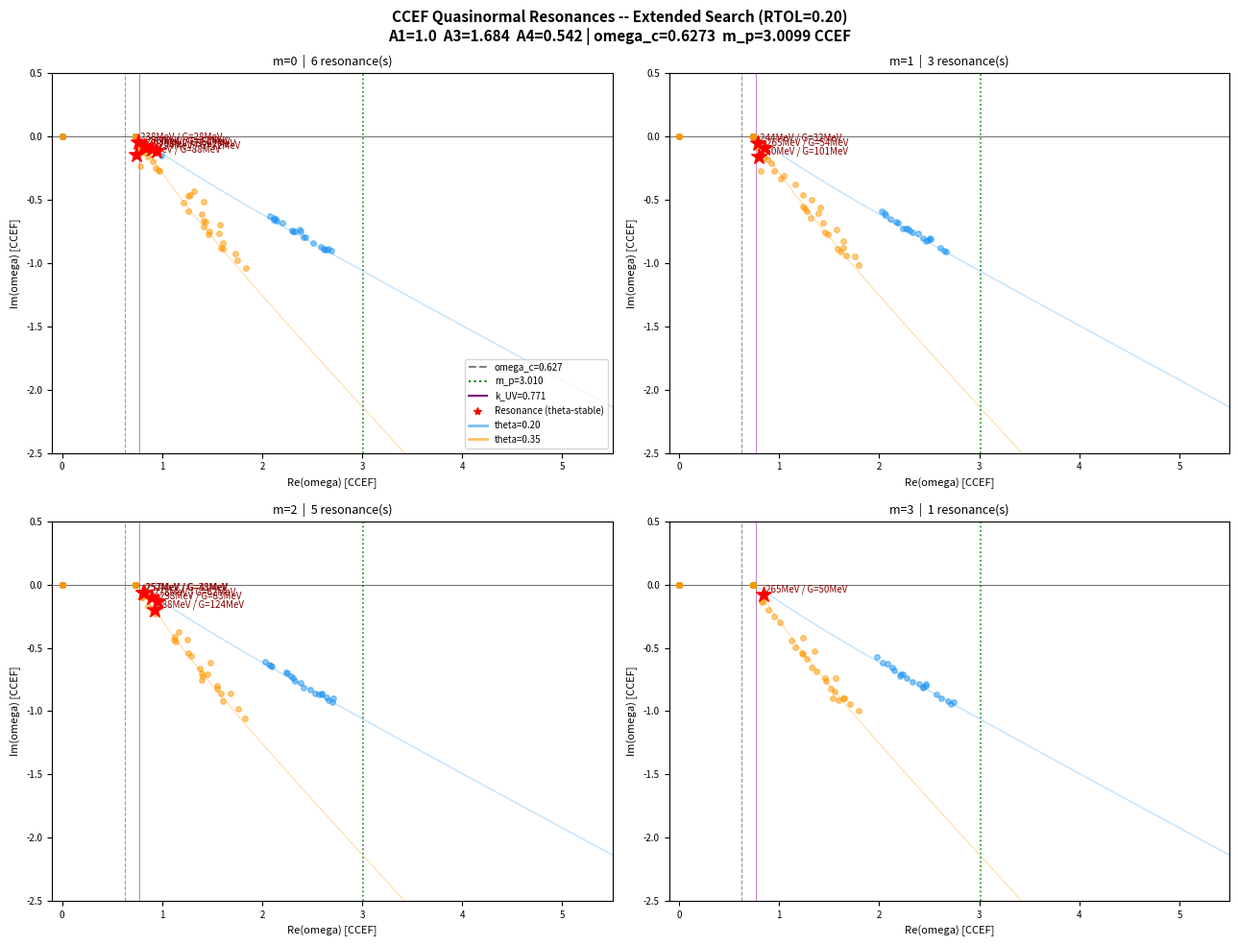

The script that saved this image: (Note: this script raises an exception after producing the figure.)
"""
ccef_resonance_wide.py -- Extended quasinormal resonance search
Extends ccef_resonance.py with:
  - Dense sigma grid near proton mass (m_p^2 = 9.06 CCEF^2)
  - RTOL = 0.20 CCEF^2 (was 0.08)
  - Two theta values with wider separation for cleaner stability test
  - Sectors m = 0..3

Fixed-point parameters (LOCKED): A1=1.000, A3=1.684, A4=0.542
"""

import numpy as np
import scipy.sparse as sp
import scipy.sparse.linalg as spla
import matplotlib
matplotlib.use('Agg')
import matplotlib.pyplot as plt
from matplotlib.lines import Line2D
import warnings

# ---- Fixed-point parameters (LOCKED) ---------------------------------------
A1, A3, A4 = 1.000, 1.684, 0.542
E0       = 311.73
omega_c  = np.sqrt(A4 - A1**2 / (4*A3))
m_p_ccef = 938.272 / E0
k_UV     = np.sqrt(A1 / A3)
k_IR     = np.sqrt(A4 / A1)
wp2      = m_p_ccef**2          # ~9.06 CCEF^2

print(f"omega_c  = {omega_c:.4f} CCEF = {omega_c*E0:.1f} MeV")
print(f"m_p      = {m_p_ccef:.4f} CCEF = {m_p_ccef*E0:.1f} MeV  (target)")
print(f"k_UV     = {k_UV:.4f} CCEF^-1 = {k_UV*E0:.1f} MeV")
print(f"m_p^2    = {wp2:.3f} CCEF^2")
print()

# ---- Grid ------------------------------------------------------------------
NR, NZ     = 46, 78
RMAX, ZMAX = 16., 14.
dr = RMAX / (NR - 1)
dz = 2*ZMAX / (NZ - 1)
rho_1d = np.linspace(0, RMAX, NR)
z_1d   = np.linspace(-ZMAX, ZMAX, NZ)
RHO, Z = np.meshgrid(rho_1d, z_1d, indexing='ij')
N = NR * NZ

# ---- Hopf profile ----------------------------------------------------------
R_EFF, R_TUBE = 5.0, 2.8
r_tor = np.sqrt((RHO - R_EFF)**2 + Z**2)
Theta = np.pi * np.exp(-r_tor**2 / R_TUBE**2)
sinT  = np.sin(Theta)

# ---- Build Delta_m (real, vectorised) --------------------------------------
def build_Dm(m):
    ii, jj = np.meshgrid(np.arange(1, NR-1), np.arange(1, NZ-1), indexing='ij')
    ii = ii.ravel().astype(np.int64)
    jj = jj.ravel().astype(np.int64)
    idx  = ii * NZ + jj
    rho  = np.maximum(rho_1d[ii], 1e-8)
    n    = len(idx)
    rows, cols, data = [], [], []
    # d^2/drho^2
    rows.append(np.tile(idx, 3))
    cols.append(np.concatenate([(ii-1)*NZ+jj, idx, (ii+1)*NZ+jj]))
    data.append(np.concatenate([np.full(n,1/dr**2), np.full(n,-2/dr**2), np.full(n,1/dr**2)]))
    # (1/rho) d/drho
    rows.append(np.tile(idx, 2))
    cols.append(np.concatenate([(ii-1)*NZ+jj, (ii+1)*NZ+jj]))
    data.append(np.concatenate([-1/(2*rho*dr), 1/(2*rho*dr)]))
    # d^2/dz^2
    rows.append(np.tile(idx, 3))
    cols.append(np.concatenate([ii*NZ+(jj-1), idx, ii*NZ+(jj+1)]))
    data.append(np.concatenate([np.full(n,1/dz**2), np.full(n,-2/dz**2), np.full(n,1/dz**2)]))
    # -m^2/rho^2
    if m:
        rows.append(idx); cols.append(idx)
        data.append(-float(m)**2 / rho**2)
    # Boundary: zero rows (Dirichlet)
    bnd = np.concatenate([np.arange(NZ, dtype=np.int64),
                          np.arange((NR-1)*NZ, NR*NZ, dtype=np.int64),
                          np.arange(1, NR-1)*NZ,
                          np.arange(1, NR-1)*NZ + (NZ-1)])
    rows.append(bnd); cols.append(bnd); data.append(np.zeros(len(bnd)))
    return sp.csr_matrix(
        (np.concatenate(data), (np.concatenate(rows), np.concatenate(cols))),
        shape=(N, N), dtype=float)

# ---- Self-consistent V_bg --------------------------------------------------
print("Computing V_bg ...")
D1 = build_Dm(1)
sT = sinT.ravel()
l1 = D1 @ sT;  l2 = D1 @ l1
denom = np.where(np.abs(sT) > 8e-3, sT, np.nan)
with np.errstate(invalid='ignore', divide='ignore'):
    Vbg = np.where(np.isfinite(denom), (A1*l1 - A3*l2)/denom, A4)
Vbg = np.clip(Vbg, -2*A4, 4*A4)
Vbg_sp = sp.diags(Vbg, format='csr')
print(f"  V_bg range [{Vbg.min():.3f}, {Vbg.max():.3f}]")

# ---- Precompute Dm and Dm2 for each sector (expensive, do once) ------------
print("Precomputing Dm and Dm2 for m=0..3 ...")
Dm_cache  = {}
Dm2_cache = {}
for m in [0, 1, 2, 3]:
    Dm_cache[m]  = build_Dm(m)
    Dm2_cache[m] = Dm_cache[m] @ Dm_cache[m]
    print(f"  m={m} done")

# ---- Complex-scaled L_m(theta) using cached matrices -----------------------
def make_Lm(m, theta):
    p2 = np.exp(-2j * theta)
    p4 = np.exp(-4j * theta)
    return (A3*p4*Dm2_cache[m].astype(complex)
            - A1*p2*Dm_cache[m].astype(complex)
            + Vbg_sp.astype(complex))

# ---- Sigma grid ------------------------------------------------------------
# Dense near m_p^2; keep threshold and intermediate coverage
sigma_targets = [
    omega_c**2 + 0.05j,   # threshold band (previous run found 237-246 MeV here)
    wp2        + 0.50j,   # proton mass scale: the new target
]

THETAS = [0.20, 0.35]
M_VALS = [0, 1, 2, 3]
N_EIG  = 20    # more per sigma since we have only 2 sigmas
RTOL   = 0.20

# ---- Eigenvalue sweep ------------------------------------------------------
all_lam = {m: {th: [] for th in THETAS} for m in M_VALS}

for m in M_VALS:
    print(f"\n-- Sector m={m} --")
    for theta in THETAS:
        print(f"  theta={theta:.2f}", end="", flush=True)
        Lm = make_Lm(m, theta)
        collected = []
        for sigma in sigma_targets:
            try:
                with warnings.catch_warnings():
                    warnings.simplefilter('ignore')
                    vals, _ = spla.eigs(Lm, k=N_EIG, sigma=sigma,
                                        which='LM', tol=1e-7, maxiter=5000)
                collected.append(vals)
            except Exception:
                pass
        total = sum(len(c) for c in collected)
        print(f"  -> {total} eigs across {len(sigma_targets)} sigmas")
        if collected:
            all_lam[m][theta] = np.concatenate(collected)

# ---- omega = sqrt(lambda), Re > 0 -----------------------------------------
def to_omega(lam):
    om = np.sqrt(np.asarray(lam, dtype=complex))
    return np.where(np.real(om) < 0, -om, om)

# ---- Deduplicate (cluster within tol) -------------------------------------
def deduplicate(arr, tol=0.015):
    if len(arr) == 0:
        return np.array([], dtype=complex)
    used = np.zeros(len(arr), bool)
    keep = []
    for i, v in enumerate(arr):
        if used[i]:
            continue
        near = np.abs(arr - v) < tol
        keep.append(arr[near].mean())
        used[near] = True
    return np.array(keep)

# ---- Find resonances: theta-stable, Im(lambda)<0, Re(lambda)>0 ------------
resonances = {}
for m in M_VALS:
    sets = [all_lam[m][th] for th in THETAS if len(all_lam[m][th]) > 0]
    if len(sets) < 2:
        resonances[m] = np.array([], dtype=complex)
        continue
    cands = sets[0]
    for other in sets[1:]:
        stable = []
        for v in cands:
            if len(other) > 0 and np.min(np.abs(other - v)) < RTOL:
                stable.append(v)
        cands = np.array(stable, dtype=complex)
    if len(cands):
        mask = (np.imag(cands) < -0.001) & (np.real(cands) > 0.0)
        resonances[m] = deduplicate(cands[mask])
    else:
        resonances[m] = np.array([], dtype=complex)

# ---- Plot ------------------------------------------------------------------
fig, axes = plt.subplots(2, 2, figsize=(13, 10))
fig.suptitle(
    'CCEF Quasinormal Resonances -- Extended Search (RTOL=0.20)\n'
    f'A1={A1}  A3={A3}  A4={A4} | omega_c={omega_c:.4f}  m_p={m_p_ccef:.4f} CCEF',
    fontsize=11, fontweight='bold')

th_colors = {0.20: '#2196F3', 0.35: '#FF9800'}

for ax, m in zip(axes.ravel(), M_VALS):
    # Theoretical continuum curves
    k_arr = np.linspace(0, 4.0, 300)
    for theta in THETAS:
        lam_c = A4 + A1*k_arr**2*np.exp(-2j*theta) + A3*k_arr**4*np.exp(-4j*theta)
        om_c  = to_omega(lam_c)
        ax.plot(np.real(om_c), np.imag(om_c),
                color=th_colors[theta], lw=1.0, alpha=0.28)
    # Numerical eigenvalues
    for theta in THETAS:
        lam = all_lam[m][theta]
        if len(lam) == 0:
            continue
        om = to_omega(lam)
        mask = (np.real(om) > -0.1) & (np.imag(om) < 0.4) & (np.real(om) < 6.0)
        ax.scatter(np.real(om[mask]), np.imag(om[mask]),
                   s=16, alpha=0.50, color=th_colors[theta], zorder=3)
    # Resonances
    res = resonances[m]
    if len(res):
        om_r = to_omega(res)
        ax.scatter(np.real(om_r), np.imag(om_r), s=140, marker='*',
                   color='red', zorder=7)
        for om in sorted(om_r, key=np.real):
            ax.annotate(
                f' {np.real(om)*E0:.0f}MeV / G={-2*np.imag(om)*E0:.0f}MeV',
                xy=(np.real(om), np.imag(om)),
                fontsize=7, color='darkred', va='bottom')
    # Reference lines
    ax.axvline(omega_c,  ls='--', color='gray',   lw=0.8, alpha=0.8)
    ax.axvline(m_p_ccef, ls=':',  color='green',  lw=1.2, alpha=0.9)
    ax.axvline(k_UV,     ls='-',  color='purple', lw=0.7, alpha=0.5)
    ax.axhline(0, color='k', lw=0.4)
    ax.set_xlabel('Re(omega) [CCEF]', fontsize=8)
    ax.set_ylabel('Im(omega) [CCEF]', fontsize=8)
    ax.set_title(f'm={m}  |  {len(res)} resonance(s)', fontsize=9)
    ax.set_xlim(-0.1, 5.5)
    ax.set_ylim(-2.5, 0.5)
    ax.tick_params(labelsize=7)

handles = [
    Line2D([0],[0], color='gray',   ls='--', label=f'omega_c={omega_c:.3f}'),
    Line2D([0],[0], color='green',  ls=':',  label=f'm_p={m_p_ccef:.3f}'),
    Line2D([0],[0], color='purple', ls='-',  label=f'k_UV={k_UV:.3f}'),
    Line2D([0],[0], marker='*', color='red', ls='none', label='Resonance (theta-stable)'),
    Line2D([0],[0], color=th_colors[0.20], lw=2, alpha=0.6, label='theta=0.20'),
    Line2D([0],[0], color=th_colors[0.35], lw=2, alpha=0.6, label='theta=0.35'),
]
axes[0,0].legend(handles=handles, fontsize=7, loc='lower right')

plt.tight_layout()
out = '/sessions/elegant-great-hypatia/mnt/outputs/ccef_resonance_wide.png'
plt.savefig(out, dpi=150, bbox_inches='tight')
plt.close()
print(f"\n  Saved {out}")

# ---- Report ----------------------------------------------------------------
print()
print('='*64)
print('CCEF RESONANCES -- Extended Search (RTOL=0.20)')
print('='*64)
print(f'sigma grid : {len(sigma_targets)} targets, m_p^2={wp2:.2f} CCEF^2 included')
print(f'theta      : {THETAS}  N_EIG={N_EIG}  RTOL={RTOL}')
print(f'omega_c    : {omega_c:.4f} CCEF = {omega_c*E0:.1f} MeV')
print(f'k_UV       : {k_UV:.4f} CCEF = {k_UV*E0:.1f} MeV')
print(f'm_p target : {m_p_ccef:.4f} CCEF = {m_p_ccef*E0:.1f} MeV')
print()

all_res_list = []
for m in M_VALS:
    res = resonances[m]
    print(f'Sector m={m}: {len(res)} resonance(s)')
    if len(res):
        for om in sorted(to_omega(res), key=np.real):
            mass  = np.real(om)*E0
            width = -2*np.imag(om)*E0
            rp    = np.real(om)/m_p_ccef
            rk    = np.real(om)/k_UV
            rc    = np.real(om)/omega_c
            tag = ''
            if abs(mass - 938.3) < 100:
                tag = '  *** NEAR PROTON ***'
            elif abs(mass - 240) < 30:
                tag = '  <- k_UV scale (threshold resonance)'
            all_res_list.append((m, np.real(om), np.imag(om), mass, width))
            print(f'  omega_res = {np.real(om):.4f} - {abs(np.imag(om)):.4f}i CCEF')
            print(f'  m_res     = {mass:.1f} MeV    Gamma={width:.1f} MeV    Gamma/m={width/mass*100:.1f}%{tag}')
            print(f'  omega/k_UV={rk:.4f}  omega/omega_c={rc:.4f}  omega/m_p={rp:.4f}')
            print()

if all_res_list:
    print('-'*50)
    print('Summary table:')
    print(f'  {"m":>2}  {"m_res(MeV)":>12}  {"Gamma(MeV)":>11}  {"omega/m_p":>10}  {"omega/k_UV":>10}')
    for m, om_re, om_im, mass, width in sorted(all_res_list, key=lambda x: x[1]):
        print(f'  {m:>2}  {mass:>12.1f}  {width:>11.1f}  {om_re/m_p_ccef:>10.4f}  {om_re/k_UV:>10.4f}')
    # Check: anything near m_p?
    near_mp = [x for x in all_res_list if abs(x[3]-938.3) < 100]
    print()
    if near_mp:
        print(f'RESONANCES NEAR PROTON MASS: {len(near_mp)} found')
    else:
        hi = max(all_res_list, key=lambda x: x[3])
        print(f'Highest resonance found: {hi[3]:.1f} MeV (m={hi[0]})')
        print(f'Nothing found near m_p=938 MeV even with RTOL=0.20')
        print('[SOLID negative]: no resonance near proton mass in m=0..3 on this grid')
else:
    print('No theta-stable resonances found at all.')
